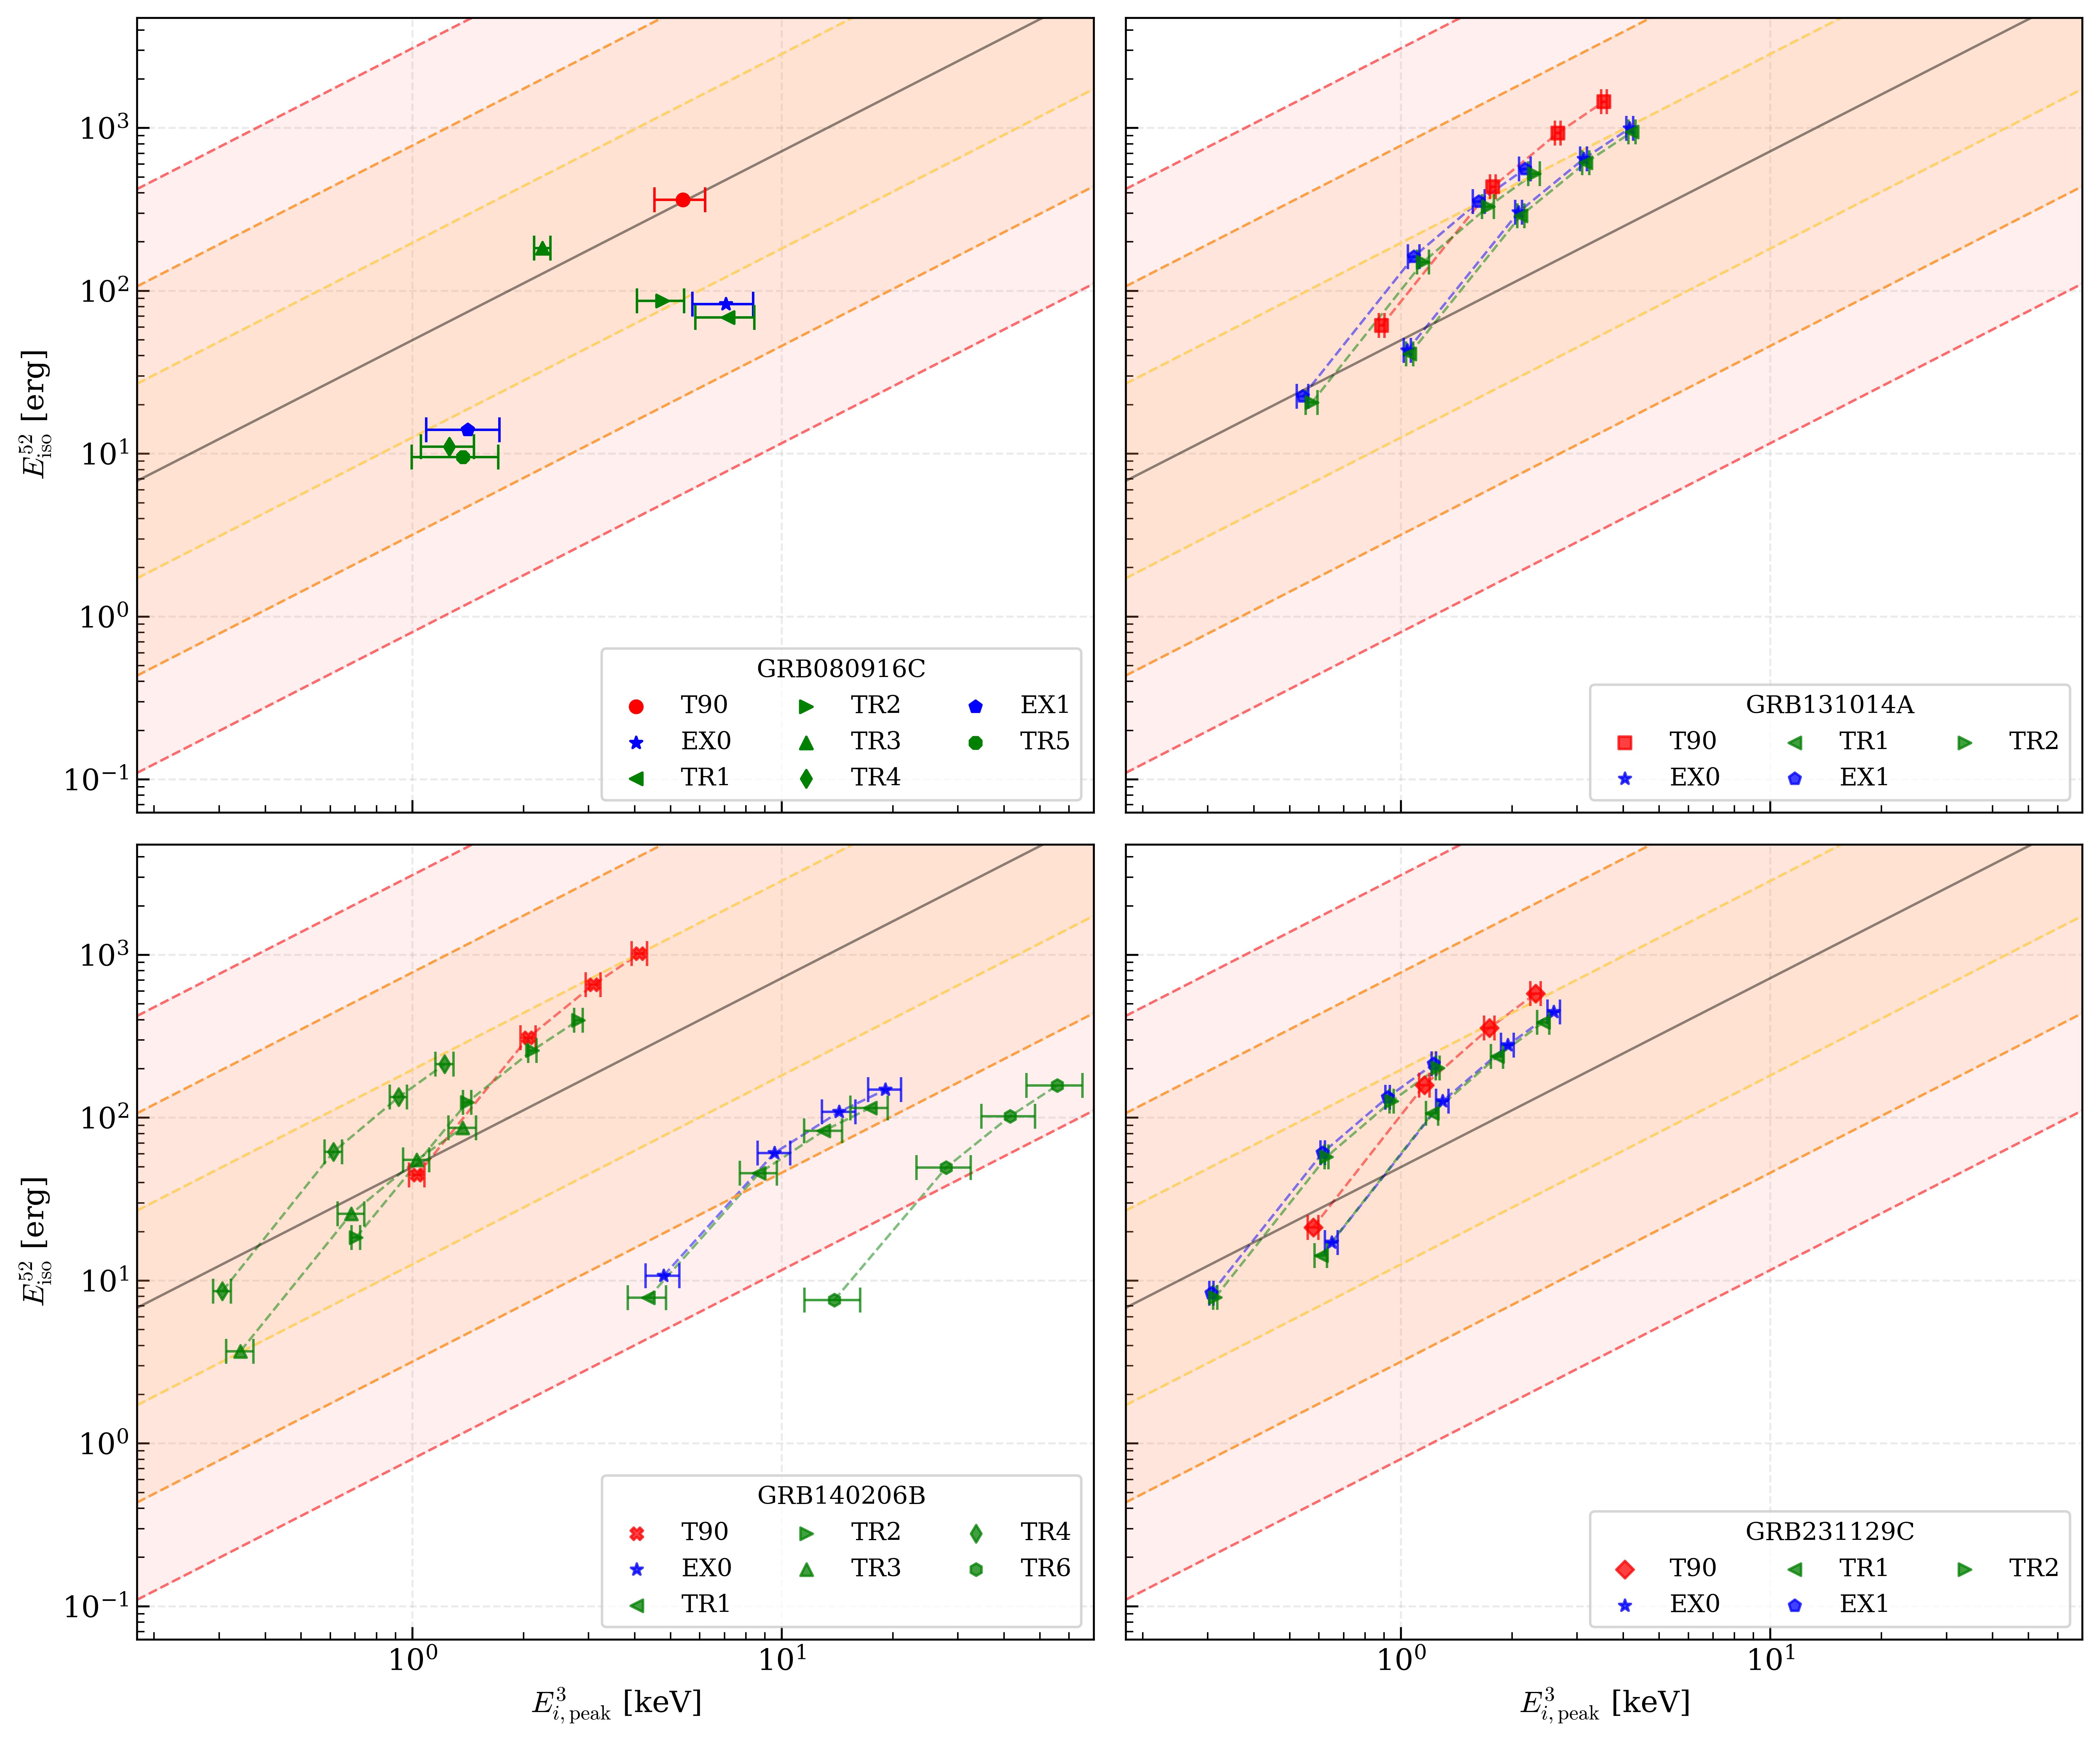

Data behind this chart, as committed beside it:
GRBName, Model, EpisodeName, E_i_peak__1e+03_keV, E_i_peak_err_lower__1e+03_keV, E_i_peak_err_upper__1e+03_keV, E_0_iso__1e+52_erg, E_0_iso_err_lower__1e+52_erg, E_0_iso_err_upper__1e+52_erg
GRB080916C, SBPL_BB, T90, 5.405, 0.8774, 0.804, 361.4, 9.756, 7.434
GRB080916C, BAND_BB, EX0, 7.066, 1.33, 1.308, 82.72, 3.395, 2.715
GRB080916C, BAND_BB, TR1, 7.162, 1.315, 1.279, 68.52, 2.978, 2.373
GRB080916C, BAND, TR2, 4.758, 0.696, 0.6862, 86.76, 3.52, 2.573
GRB080916C, SBPL, TR3, 2.253, 0.1137, 0.1152, 182.8, 3.608, 3.439
GRB080916C, SBPL, TR4, 1.261, 0.2042, 0.2091, 11.02, 0.6627, 0.735
GRB080916C, SBPL, EX1, 1.414, 0.3231, 0.3094, 14.02, 0.7952, 0.8968
GRB080916C, SBPL, TR5, 1.373, 0.3755, 0.3383, 9.516, 0.7267, 0.7406
